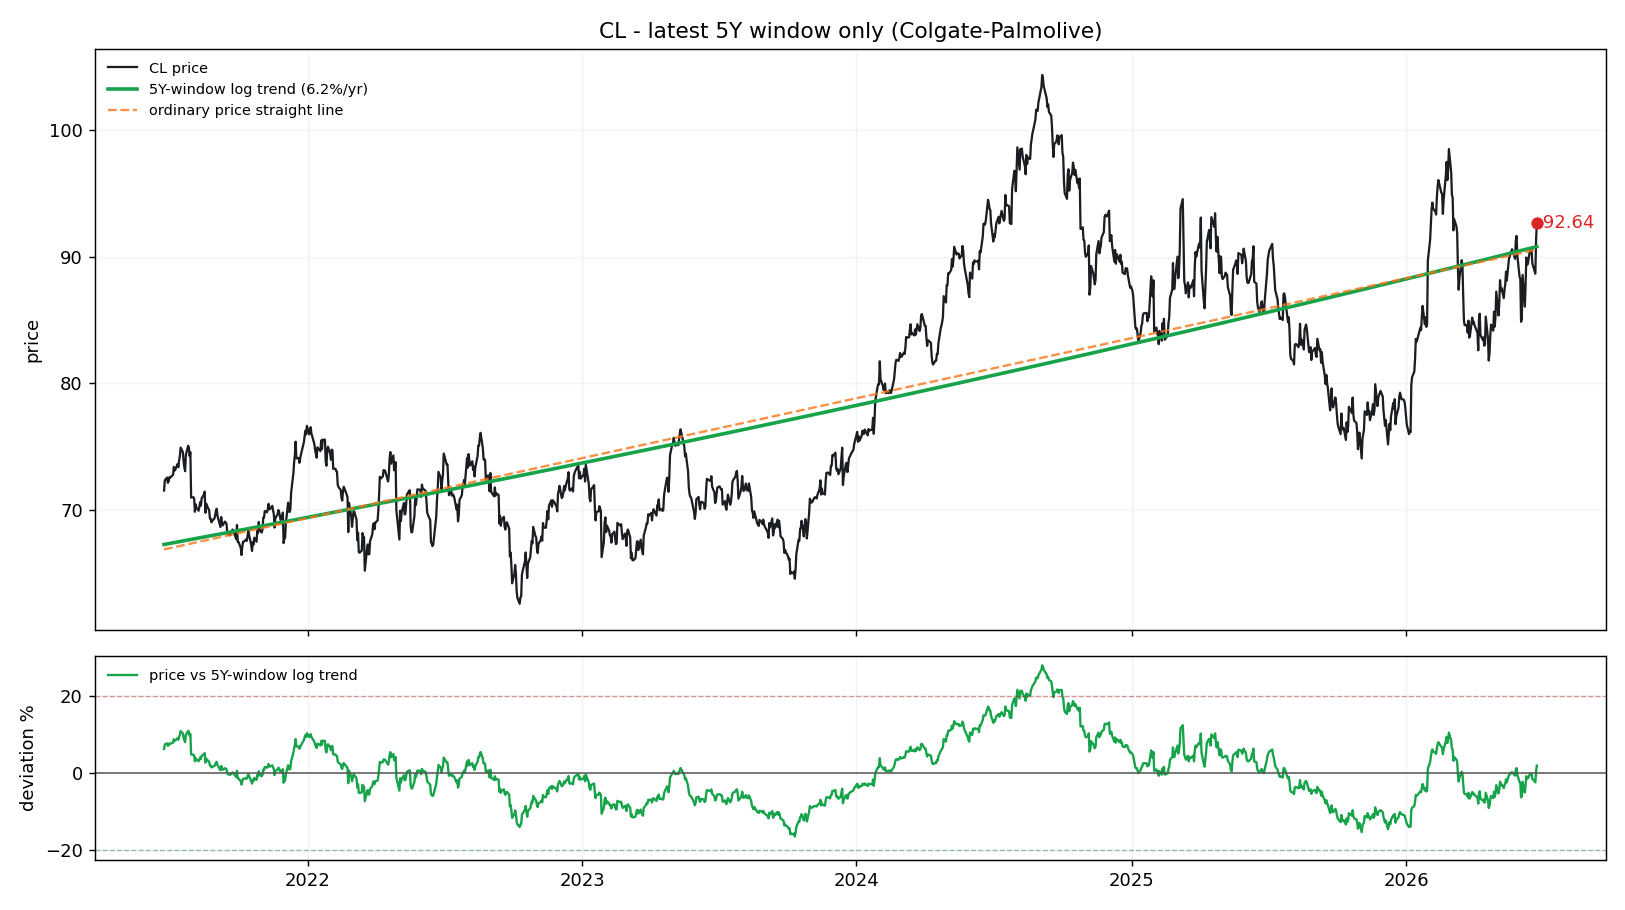

The file beside this chart, header and first rows:
date, price, log_trend_5y_window, price_straight_line, dev_pct_vs_log_trend, dev_sigma_vs_log_trend
2021-06-24, 71.53, 67.27, 66.88, 0.06341, 0.749
2021-06-25, 72.33, 67.28, 66.89, 0.07511, 0.8823
2021-06-28, 72.56, 67.31, 66.93, 0.07801, 0.9152
2021-06-29, 72.14, 67.32, 66.94, 0.07163, 0.8429
2021-06-30, 72.23, 67.33, 66.96, 0.07278, 0.8559
2021-07-01, 72.58, 67.34, 66.97, 0.07774, 0.9121
2021-07-02, 72.54, 67.36, 66.98, 0.07704, 0.9042
2021-07-06, 72.78, 67.4, 67.03, 0.07989, 0.9364
2021-07-07, 73.4, 67.41, 67.05, 0.0888, 1.036
2021-07-08, 73.11, 67.42, 67.06, 0.0844, 0.9872
2021-07-09, 73.19, 67.43, 67.07, 0.08541, 0.9985
2021-07-12, 73.64, 67.47, 67.11, 0.09146, 1.066
2021-07-13, 73.38, 67.48, 67.13, 0.08746, 1.022
2021-07-14, 73.9, 67.49, 67.14, 0.09504, 1.106
2021-07-15, 74.26, 67.5, 67.15, 0.1001, 1.163
2021-07-16, 74.93, 67.51, 67.16, 0.1099, 1.271
2021-07-19, 74.56, 67.54, 67.2, 0.1039, 1.204
2021-07-20, 73.82, 67.56, 67.22, 0.09272, 1.08
2021-07-21, 73.36, 67.57, 67.23, 0.08581, 1.003
2021-07-22, 73.06, 67.58, 67.24, 0.08114, 0.9504
2021-07-23, 74.35, 67.59, 67.26, 0.09998, 1.161
2021-07-26, 75.07, 67.62, 67.29, 0.1101, 1.273
2021-07-27, 74.94, 67.63, 67.31, 0.1081, 1.251
2021-07-28, 74.26, 67.64, 67.32, 0.09775, 1.136
2021-07-29, 74.56, 67.66, 67.33, 0.1021, 1.184
2021-07-30, 70.97, 67.67, 67.35, 0.04884, 0.581
2021-08-02, 71.01, 67.7, 67.38, 0.04885, 0.5811
2021-08-03, 70.9, 67.71, 67.4, 0.0471, 0.5607
2021-08-04, 69.86, 67.72, 67.41, 0.0315, 0.3779
2021-08-05, 70.44, 67.73, 67.42, 0.0399, 0.4767
2021-08-06, 70.19, 67.74, 67.44, 0.03617, 0.4329
2021-08-09, 69.94, 67.78, 67.48, 0.03184, 0.3819
2021-08-10, 70.28, 67.79, 67.49, 0.03681, 0.4404
2021-08-11, 70.61, 67.8, 67.5, 0.04151, 0.4955
2021-08-12, 70.34, 67.81, 67.51, 0.03726, 0.4457
2021-08-13, 70.92, 67.82, 67.53, 0.04564, 0.5438
2021-08-16, 71.22, 67.86, 67.57, 0.0496, 0.5898
2021-08-17, 71.44, 67.87, 67.58, 0.05272, 0.6259
2021-08-18, 69.78, 67.88, 67.59, 0.02795, 0.3358
2021-08-19, 70.5, 67.89, 67.61, 0.03843, 0.4594
2021-08-20, 70.35, 67.9, 67.62, 0.03603, 0.4312
2021-08-23, 69.97, 67.93, 67.66, 0.03, 0.3601
2021-08-24, 69.34, 67.95, 67.67, 0.0205, 0.2472
2021-08-25, 69.32, 67.96, 67.68, 0.02007, 0.2421
2021-08-26, 69.02, 67.97, 67.7, 0.01543, 0.1866
2021-08-27, 69.13, 67.98, 67.71, 0.01697, 0.2051
2021-08-30, 69.32, 68.01, 67.75, 0.01923, 0.2321
2021-08-31, 69.59, 68.02, 67.76, 0.023, 0.277
2021-09-01, 69.93, 68.03, 67.77, 0.02782, 0.3343
2021-09-02, 70.1, 68.05, 67.79, 0.03014, 0.3618
2021-09-03, 69.55, 68.06, 67.8, 0.02197, 0.2648
2021-09-07, 68.65, 68.1, 67.85, 0.008058, 0.09778
2021-09-08, 69.44, 68.11, 67.86, 0.01943, 0.2344
2021-09-09, 69.01, 68.12, 67.88, 0.01297, 0.157
2021-09-10, 68.78, 68.14, 67.89, 0.009396, 0.1139
2021-09-13, 69.08, 68.17, 67.93, 0.01335, 0.1616
2021-09-14, 69.01, 68.18, 67.94, 0.01214, 0.147
2021-09-15, 68.93, 68.19, 67.96, 0.01079, 0.1308
2021-09-16, 68.27, 68.2, 67.97, 0.0009397, 0.01144
2021-09-17, 68.05, 68.21, 67.98, -0.002366, -0.02886
... 1,195 more rows
